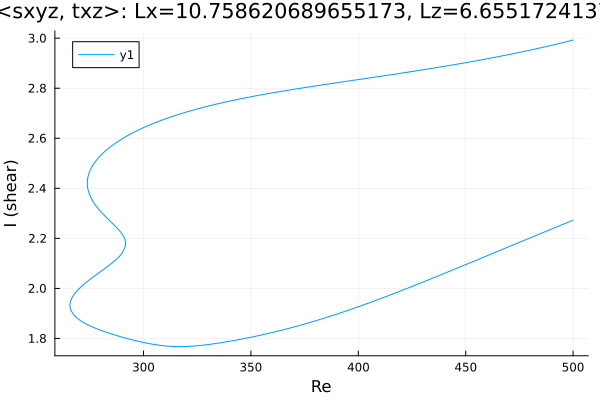

The table this chart was drawn from, first rows:
Re, shear
500.0, 2.992
499.7, 2.992
498.3, 2.989
496.8, 2.986
495.8, 2.983
494.4, 2.98
492.9, 2.977
491.5, 2.975
490.1, 2.972
488.7, 2.969
487.3, 2.966
485.9, 2.963
484.5, 2.961
483.1, 2.958
481.6, 2.955
480.2, 2.953
478.8, 2.95
477.4, 2.947
476, 2.945
474.6, 2.942
473.2, 2.94
471.7, 2.937
470.3, 2.935
468.9, 2.933
467.5, 2.93
466.1, 2.928
464.7, 2.925
463.3, 2.923
461.8, 2.921
460.4, 2.918
459, 2.916
457.6, 2.914
456.2, 2.912
454.8, 2.909
453.4, 2.907
451.9, 2.905
450.5, 2.903
449.1, 2.901
447.7, 2.899
446.3, 2.897
444.9, 2.894
443.5, 2.892
442, 2.89
440.6, 2.888
439.2, 2.886
437.8, 2.884
436.4, 2.882
435, 2.88
433.6, 2.878
432.1, 2.876
430.7, 2.874
429.3, 2.873
427.9, 2.871
426.5, 2.869
425.1, 2.867
423.7, 2.865
422.2, 2.863
420.8, 2.861
419.4, 2.859
418, 2.858
... 458 more rows
